Run: headless pygame with SDL's dummy video driver; simulated clock (each Clock.tick advances the game by its frame time, no real sleeping); random seed 0; keys injected as events and as key.get_pressed() state; no mouse input.
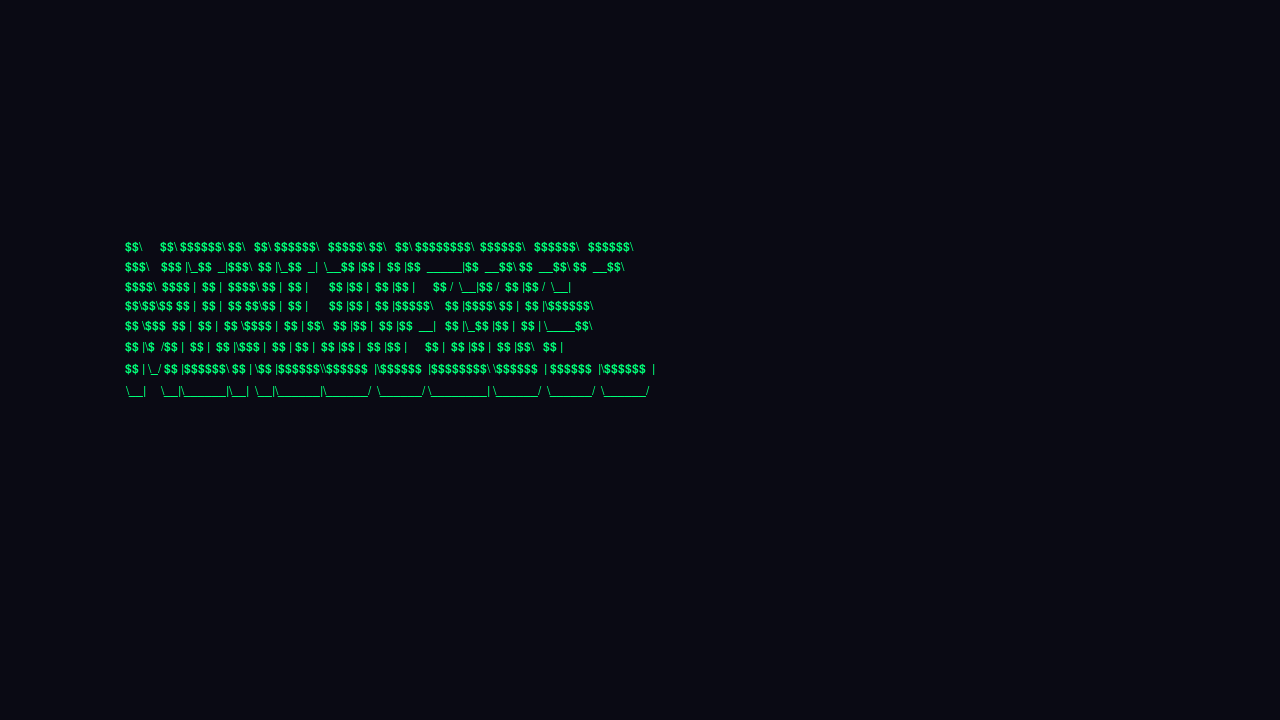
Frame 1 of 4 · flips 1–60 · no input
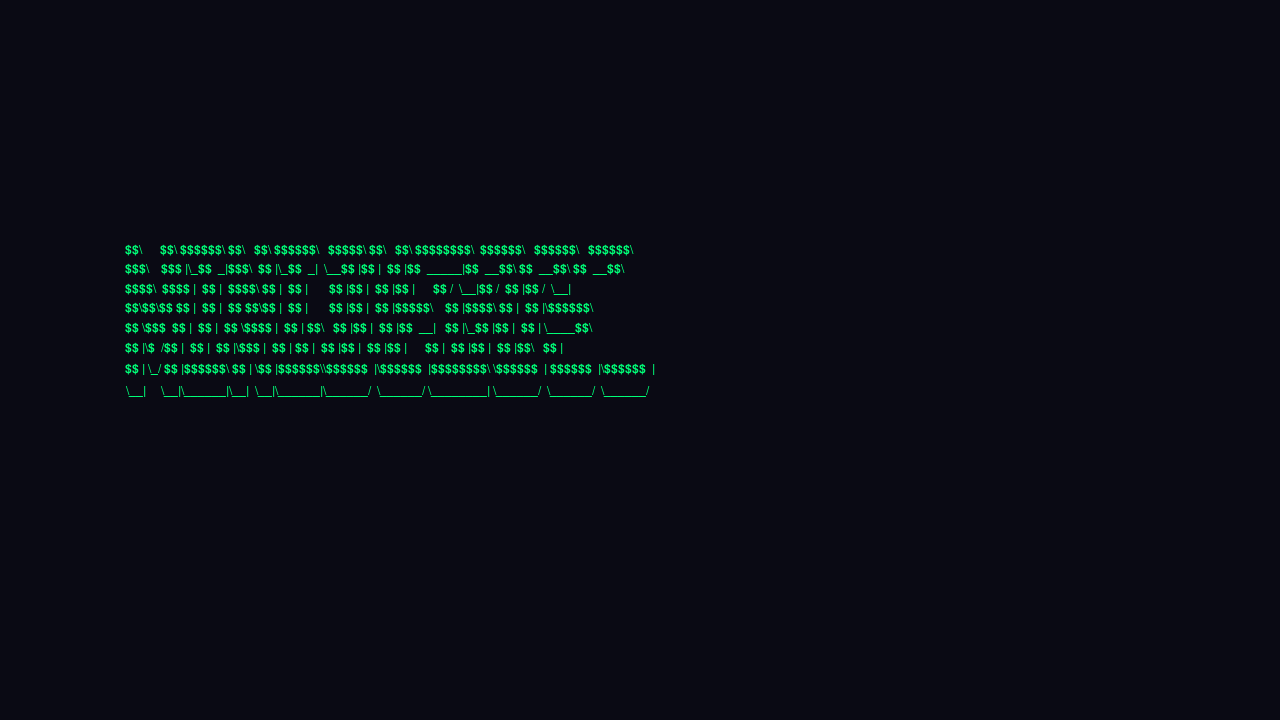
Frame 2 of 4 · flips 61–180 · tapped SPACE, RETURN · held RIGHT (→), D
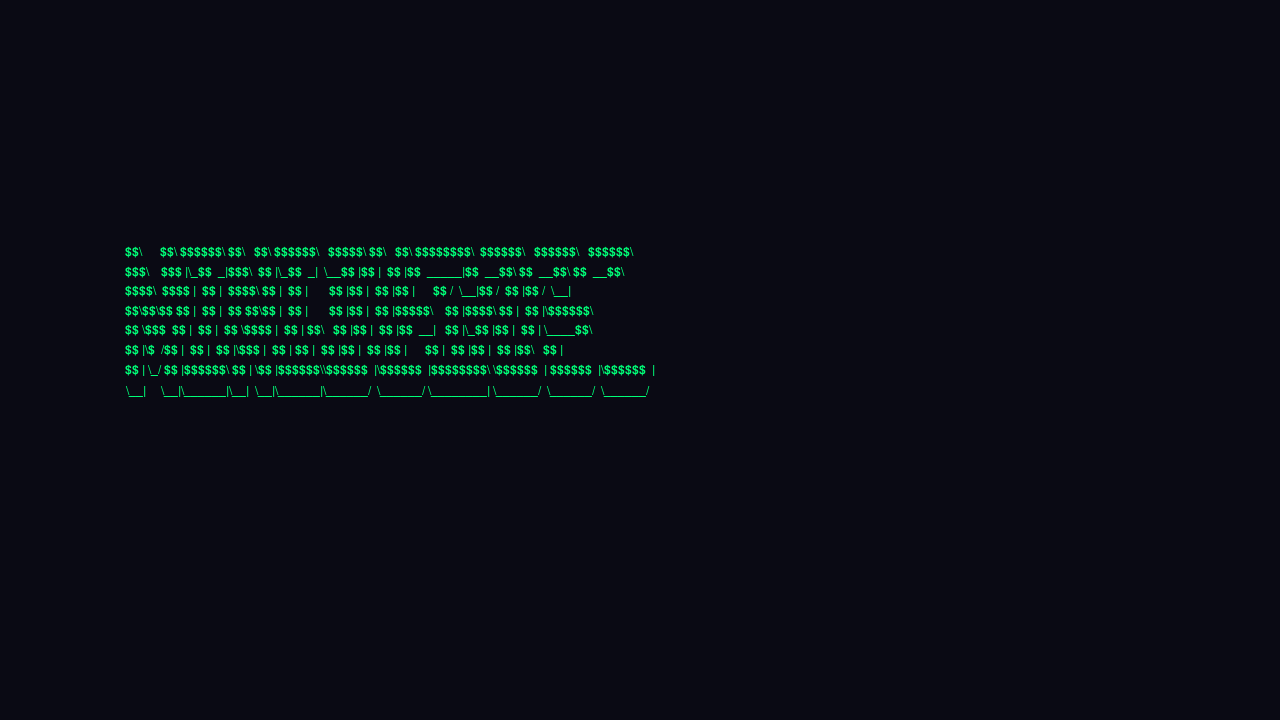
Frame 3 of 4 · flips 181–300 · held DOWN (↓), S
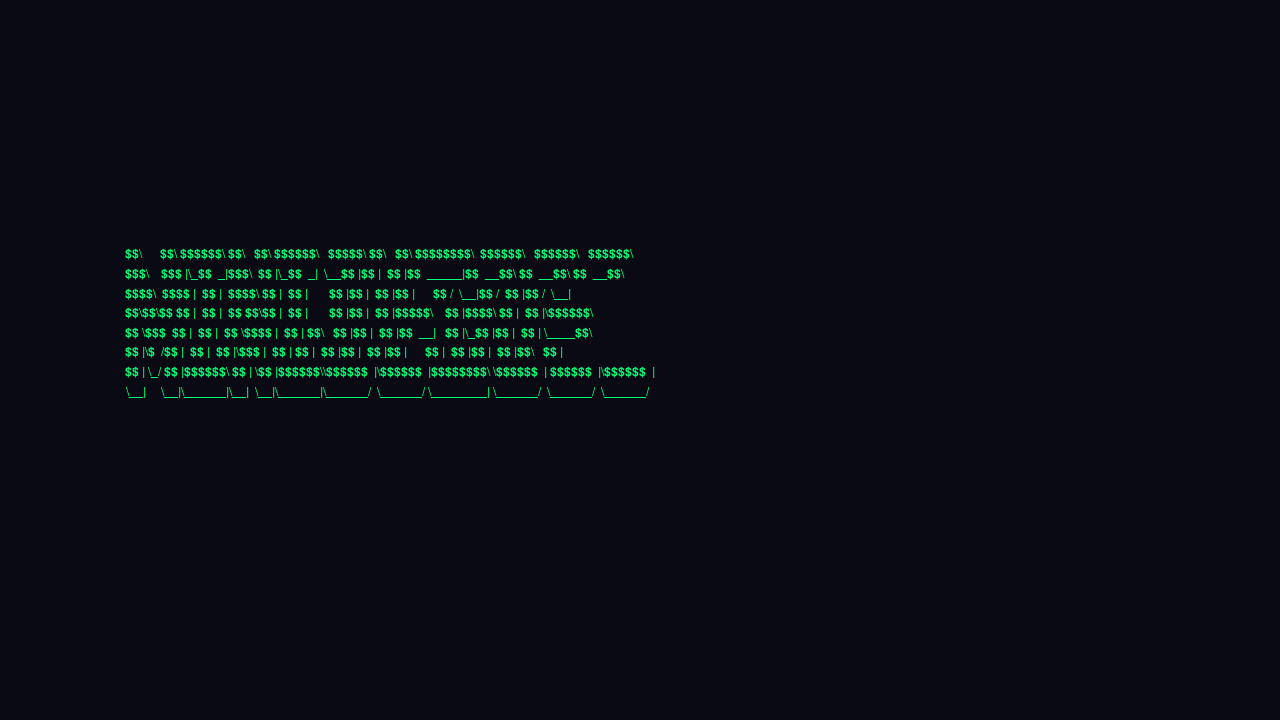
Frame 4 of 4 · flips 301–420 · held LEFT (←), A, UP (↑), W

The pygame program that drew these frames:

import pygame
import math


d1=1280
d2=720
pygame.init()
screen = pygame.display.set_mode((d1, d2))
clock = pygame.time.Clock()

# ASCII art del título "MINIJUEGO"
ASCII_TITLE = [
"$$\\      $$\\ $$$$$$\\ $$\\   $$\\ $$$$$$\\   $$$$$\\ $$\\   $$\\ $$$$$$$$\\  $$$$$$\\   $$$$$$\\   $$$$$$\\  ",
"$$$\\    $$$ |\\_$$  _|$$$\\  $$ |\\_$$  _|  \\__$$ |$$ |  $$ |$$  _____|$$  __$$\\ $$  __$$\\ $$  __$$\\ ",
"$$$$\\  $$$$ |  $$ |  $$$$\\ $$ |  $$ |       $$ |$$ |  $$ |$$ |      $$ /  \\__|$$ /  $$ |$$ /  \\__|",
"$$\\$$\\$$ $$ |  $$ |  $$ $$\\$$ |  $$ |       $$ |$$ |  $$ |$$$$$\\    $$ |$$$$\\ $$ |  $$ |\\$$$$$$\\  ",
"$$ \\$$$  $$ |  $$ |  $$ \\$$$$ |  $$ | $$\\   $$ |$$ |  $$ |$$  __|   $$ |\\_$$ |$$ |  $$ | \\____$$\\ ",
"$$ |\\$  /$$ |  $$ |  $$ |\\$$$ |  $$ | $$ |  $$ |$$ |  $$ |$$ |      $$ |  $$ |$$ |  $$ |$$\\   $$ |",
"$$ | \\_/ $$ |$$$$$$\\ $$ | \\$$ |$$$$$$\\\\$$$$$$  |\\$$$$$$  |$$$$$$$$\\ \\$$$$$$  | $$$$$$  |\\$$$$$$  |",
"\\__|     \\__|\\______|\\__|  \\__|\\______|\\______/  \\______/ \\________| \\______/  \\______/  \\______/ "
]



FONT = pygame.font.SysFont("Courier", 18, bold=False)

def draw_ascii_vertical_wave(ascii_lines, t):
    base_x = 125   # Posición horizontal fija
    base_y = d2//3  # Posición inicial del bloque ASCII

    for i, line in enumerate(ascii_lines):

        # Onda vertical (sube y baja)
        vertical_offset = int(math.sin(t + i * 0.3) * 10)

        y = base_y + i * 22 + vertical_offset
        x = base_x

        text_surface = FONT.render(line, True, (0, 255, 120))
        screen.blit(text_surface, (x, y))


t = 0
running = True

while running:
    for event in pygame.event.get():
        if event.type == pygame.QUIT:
            running = False

    screen.fill((10, 10, 20))

    draw_ascii_vertical_wave(ASCII_TITLE, t)

    pygame.display.flip()
    t += 0.05
    clock.tick(60)
    if pygame.key.get_pressed()[pygame.K_ESCAPE]:
        running = False
    
    if pygame.key.get_pressed()[pygame.K_RETURN]:
        running = False
pygame.quit()
